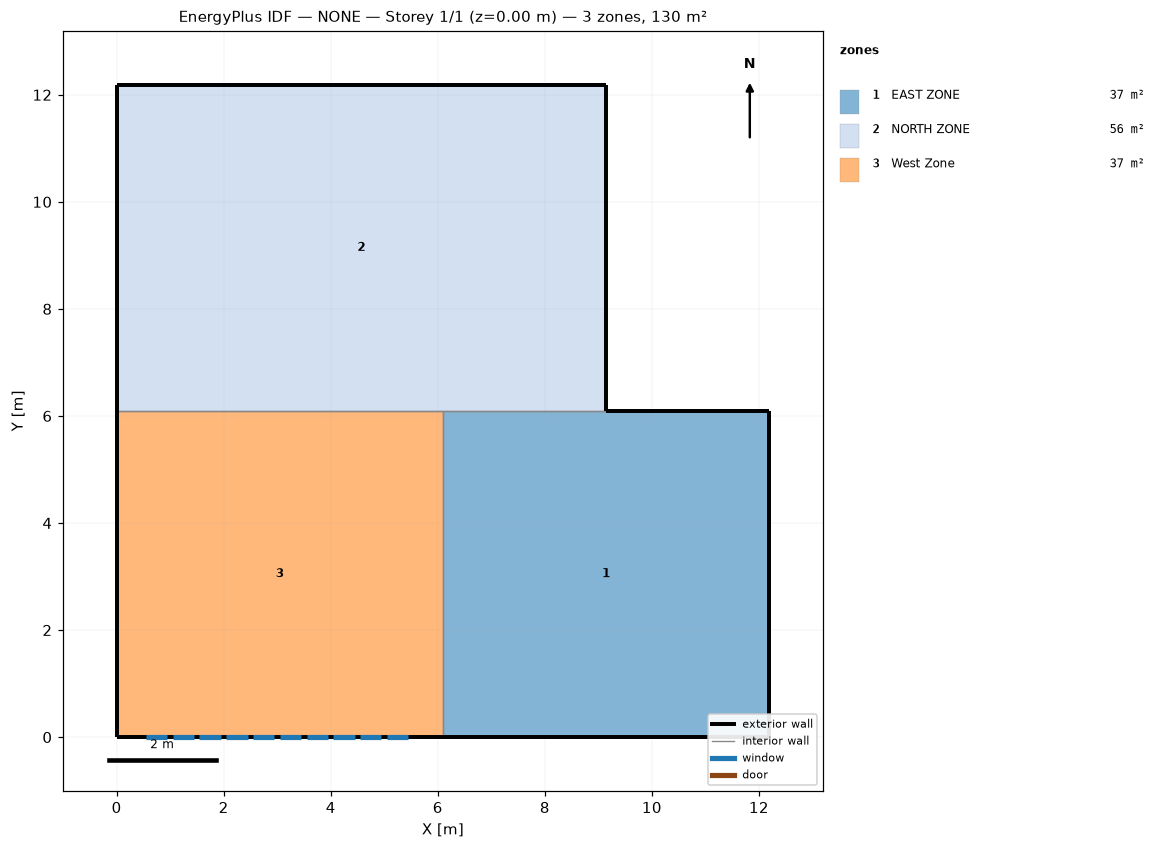
=== STOREY PLAN SPEC (per zone: floor XY polygon, exterior-wall plan segments, windows/doors) ===
zone 1: EAST ZONE  (37.2 m²)
  floor: (6.10, 0.00) (6.10, 6.10) (12.19, 6.10) (12.19, 0.00)
  exterior wall: (12.19, 6.10) – (9.14, 6.10)  [3.0 m]
  exterior wall: (6.10, 0.00) – (12.19, 0.00)  [6.1 m]
  exterior wall: (12.19, 0.00) – (12.19, 6.10)  [6.1 m]
  interior walls: 2
zone 2: NORTH ZONE  (55.7 m²)
  floor: (0.00, 6.10) (0.00, 12.19) (9.14, 12.19) (9.14, 6.10)
  exterior wall: (0.00, 12.19) – (0.00, 6.10)  [6.1 m]
  exterior wall: (9.14, 12.19) – (0.00, 12.19)  [9.1 m]
  exterior wall: (9.14, 6.10) – (9.14, 12.19)  [6.1 m]
  interior walls: 2
zone 3: West Zone  (37.2 m²)
  floor: (0.00, 0.00) (0.00, 6.10) (6.10, 6.10) (6.10, 0.00)
  exterior wall: (0.00, 0.00) – (6.10, 0.00)  [6.1 m]
    window: (0.55, 0.00) – (0.95, 0.00)  [0.8 m²]
    window: (1.05, 0.00) – (1.45, 0.00)  [0.8 m²]
    window: (1.55, 0.00) – (1.95, 0.00)  [0.8 m²]
    window: (2.05, 0.00) – (2.45, 0.00)  [0.8 m²]
    window: (2.55, 0.00) – (2.95, 0.00)  [0.8 m²]
    window: (3.05, 0.00) – (3.45, 0.00)  [0.8 m²]
    window: (3.55, 0.00) – (3.95, 0.00)  [0.8 m²]
    window: (4.05, 0.00) – (4.45, 0.00)  [0.8 m²]
    window: (4.55, 0.00) – (4.95, 0.00)  [0.8 m²]
    window: (5.05, 0.00) – (5.45, 0.00)  [0.8 m²]
  exterior wall: (0.00, 6.10) – (0.00, 0.00)  [6.1 m]
  interior walls: 2

=== DERIVED (storey summary) ===
Building: NONE
Storey: 1 of 1  (floor level z = 0.00 m)
Storey gross floor area: 130.1 m²
Zones on this storey: 3
  - EAST ZONE: floor 37.2 m²; exterior wall 15.2 m (46.5 m²); WWR 0.0%
  - NORTH ZONE: floor 55.7 m²; exterior wall 21.3 m (65.0 m²); WWR 0.0%
  - West Zone: floor 37.2 m²; exterior wall 12.2 m (37.2 m²); 10 window(s) 8.0 m²; WWR 21.5%
Zone adjacency (shared interzone walls):
  - EAST ZONE ↔ NORTH ZONE
  - EAST ZONE ↔ West Zone
  - NORTH ZONE ↔ West Zone